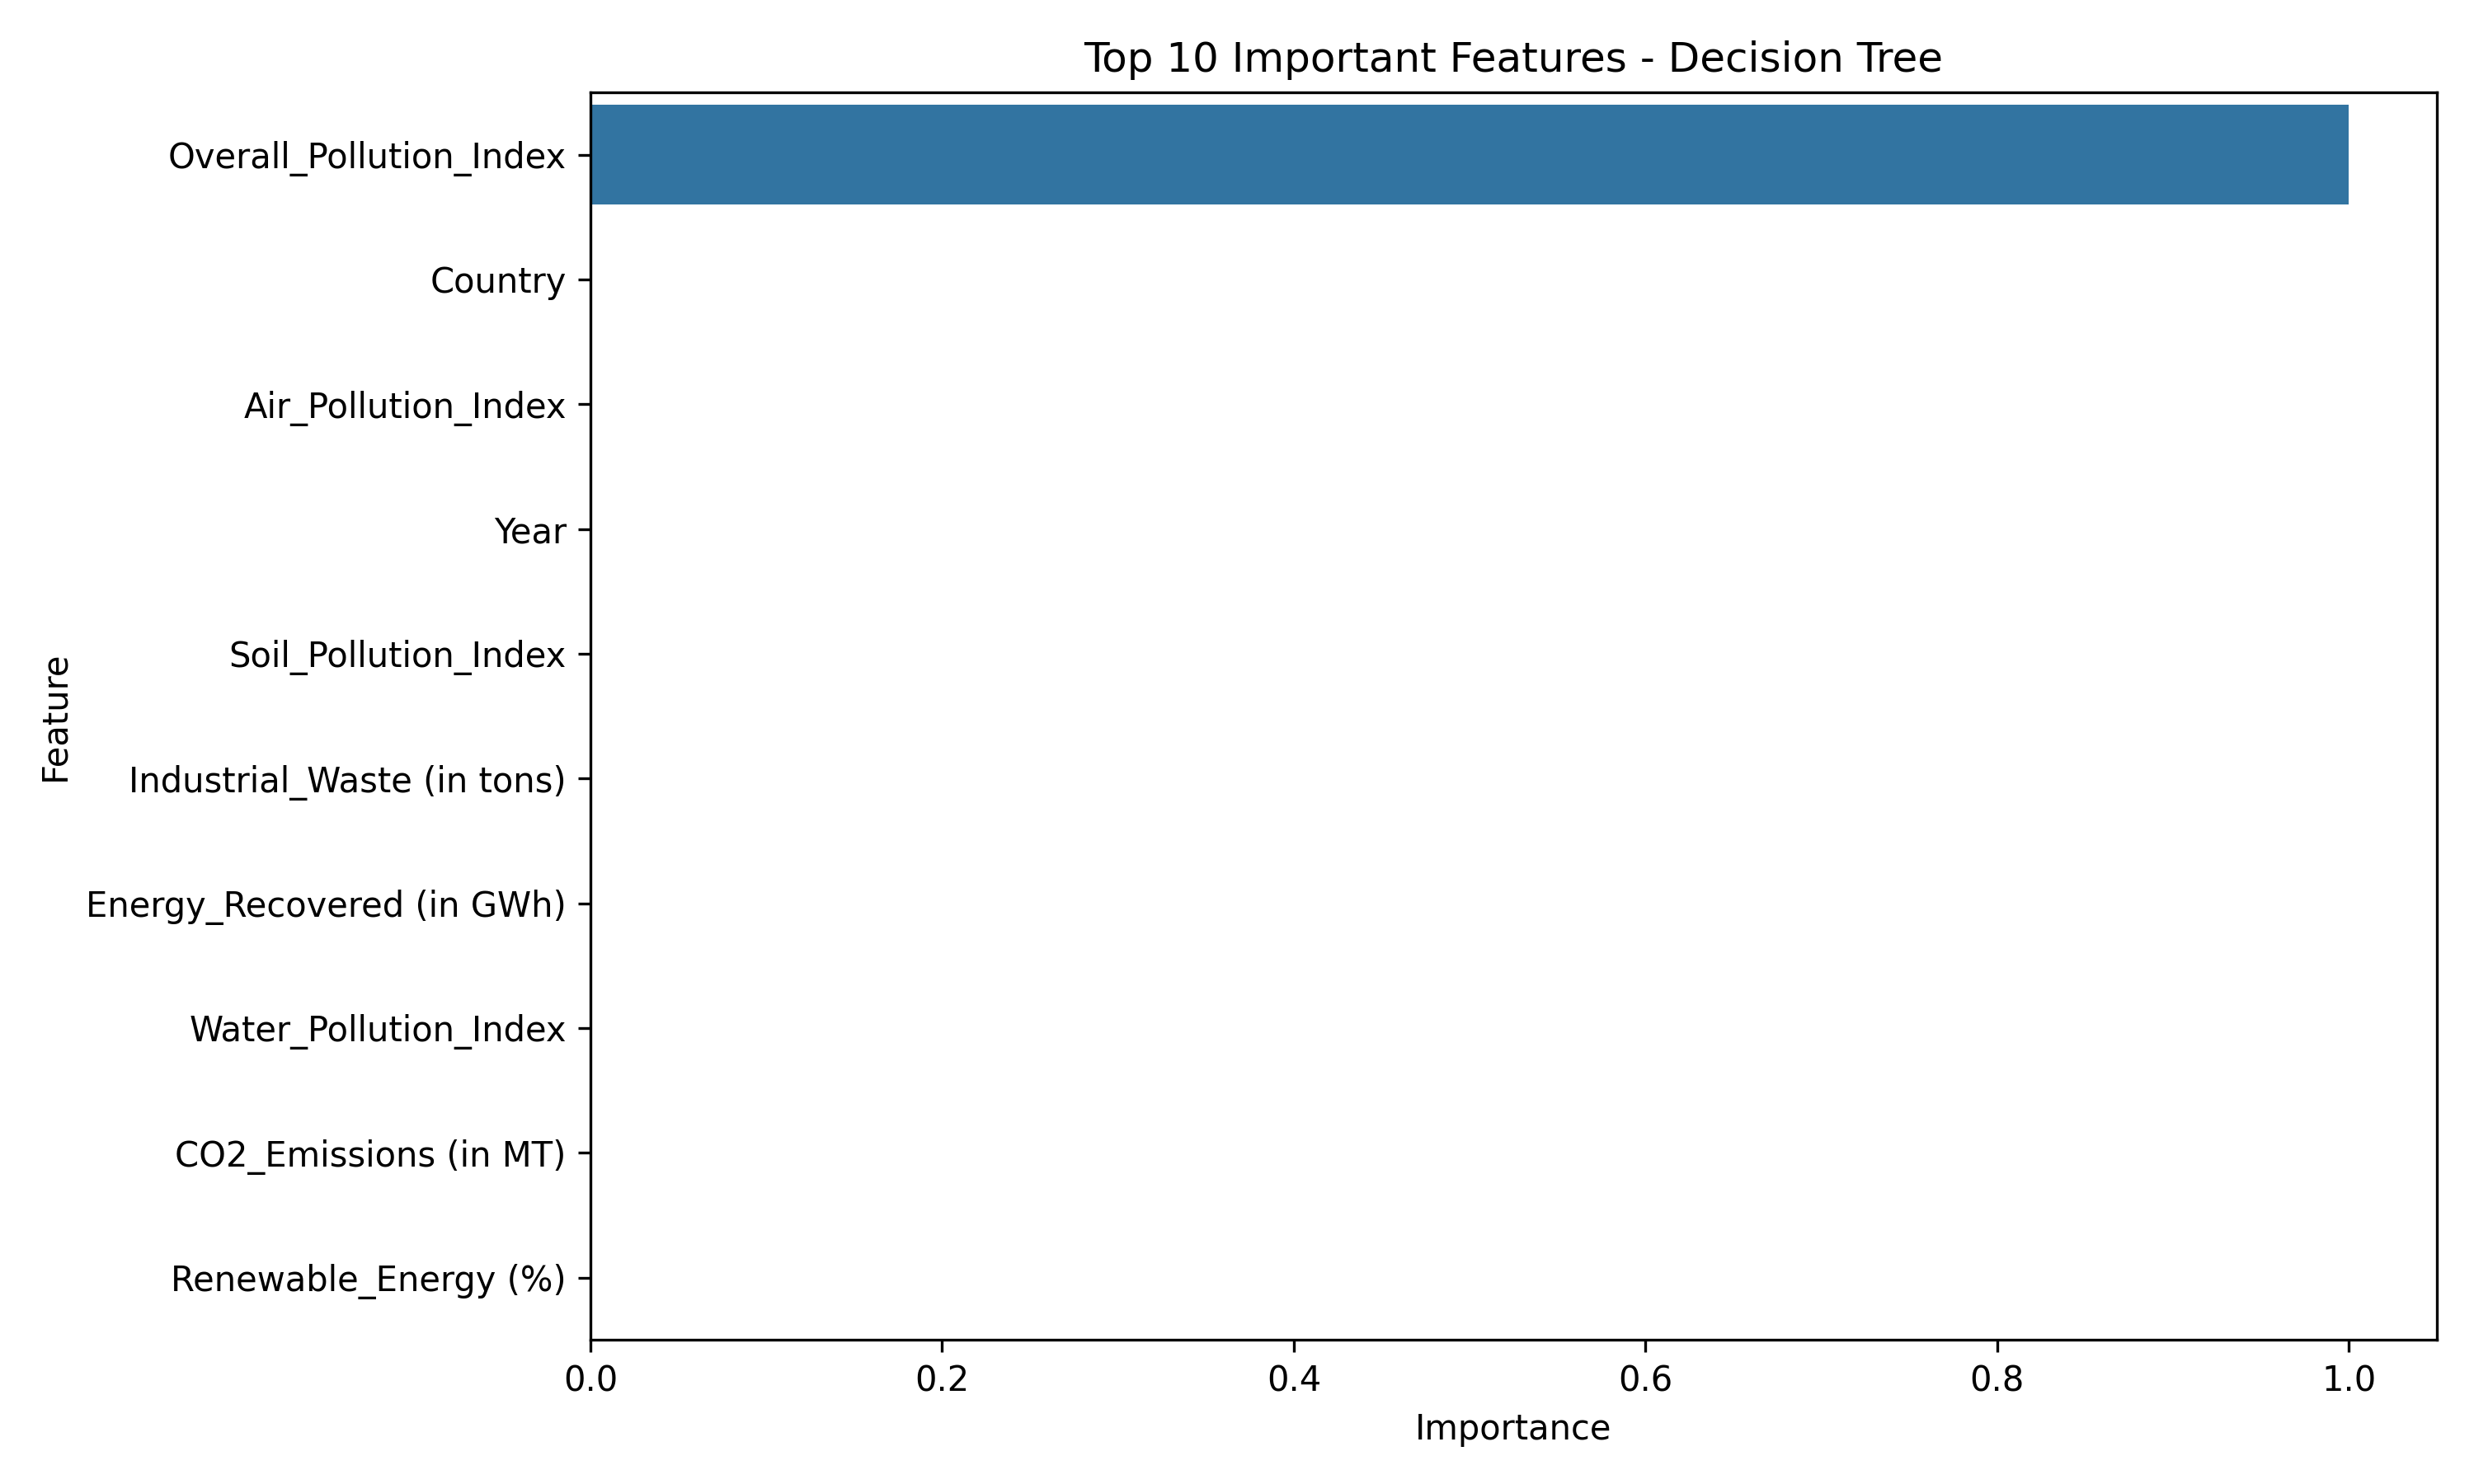

The file beside this chart, header and first rows:
Feature, Importance
Overall_Pollution_Index, 1.0
Country, 0.0
Air_Pollution_Index, 0.0
Year, 0.0
Soil_Pollution_Index, 0.0
Industrial_Waste (in tons), 0.0
Energy_Recovered (in GWh), 0.0
Water_Pollution_Index, 0.0
CO2_Emissions (in MT), 0.0
Renewable_Energy (%), 0.0
Energy_Consumption_Per_Capita (in MWh), 0.0
Plastic_Waste_Produced (in tons), 0.0
Population (in millions), 0.0
GDP_Per_Capita (in USD), 0.0
Energy_Consumption_Per_Capita, 0.0
Yearly_Pollution_Trend, 0.0
